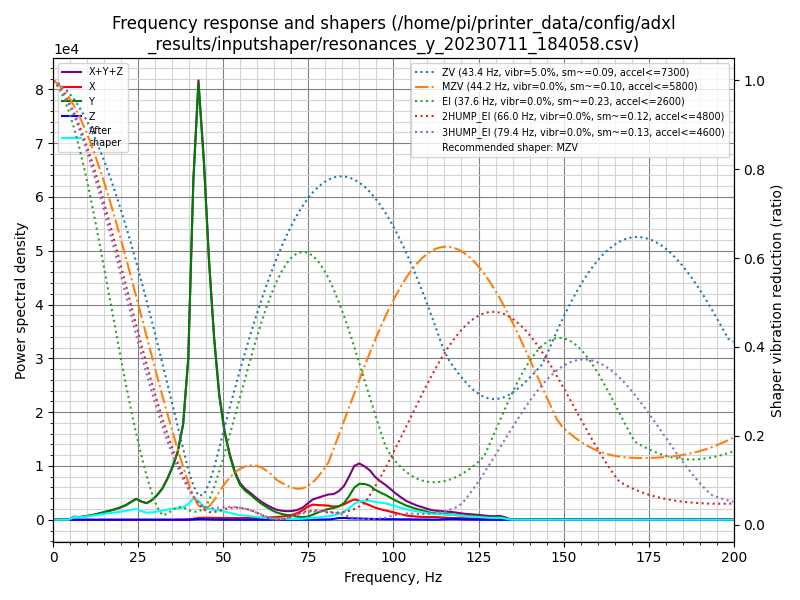

The data file committed next to this chart (first rows):
freq, psd_x, psd_y, psd_z, psd_xyz
0.0, 6.408e+01, 1.046e+03, 1.064e+01, 1.120e+03
1.5, 5.062e+01, 5.897e+02, 2.387e+01, 6.642e+02
3.1, 1.927e+01, 4.113e+01, 2.240e+01, 8.281e+01
4.6, 1.934e+01, 1.057e+03, 2.442e+01, 1.101e+03
6.1, 2.103e+01, 3.393e+03, 3.873e+01, 3.453e+03
7.6, 1.944e+01, 3.749e+03, 3.919e+01, 3.808e+03
9.2, 2.022e+01, 5.652e+03, 2.805e+01, 5.700e+03
10.7, 2.043e+01, 8.364e+03, 2.503e+01, 8.410e+03
12.2, 1.981e+01, 1.175e+04, 2.379e+01, 1.179e+04
13.7, 1.974e+01, 1.654e+04, 2.805e+01, 1.659e+04
15.3, 2.037e+01, 2.267e+04, 3.632e+01, 2.273e+04
16.8, 2.152e+01, 2.888e+04, 3.321e+01, 2.893e+04
18.3, 2.133e+01, 3.609e+04, 3.422e+01, 3.614e+04
19.8, 2.604e+01, 4.575e+04, 3.696e+01, 4.582e+04
21.4, 3.988e+01, 5.869e+04, 4.180e+01, 5.877e+04
22.9, 5.767e+01, 7.634e+04, 4.940e+01, 7.645e+04
24.4, 8.460e+01, 9.529e+04, 9.633e+01, 9.547e+04
25.9, 9.388e+01, 8.795e+04, 3.182e+02, 8.836e+04
27.5, 7.735e+01, 8.474e+04, 2.821e+02, 8.510e+04
29.0, 7.341e+01, 1.055e+05, 1.703e+02, 1.058e+05
30.5, 1.051e+02, 1.391e+05, 1.395e+02, 1.393e+05
32.1, 1.511e+02, 1.872e+05, 1.357e+02, 1.875e+05
33.6, 2.711e+02, 2.581e+05, 1.460e+02, 2.586e+05
35.1, 5.029e+02, 3.462e+05, 1.483e+02, 3.468e+05
36.6, 7.964e+02, 4.632e+05, 1.316e+02, 4.642e+05
38.2, 1.402e+03, 6.794e+05, 1.024e+02, 6.809e+05
39.7, 2.853e+03, 1.191e+06, 1.722e+02, 1.194e+06
41.2, 7.843e+03, 2.597e+06, 2.090e+03, 2.607e+06
42.7, 1.451e+04, 3.475e+06, 5.377e+03, 3.495e+06
44.3, 1.680e+04, 2.943e+06, 5.206e+03, 2.965e+06
45.8, 1.700e+04, 2.200e+06, 3.476e+03, 2.221e+06
47.3, 1.649e+04, 1.593e+06, 1.639e+03, 1.612e+06
48.8, 1.569e+04, 1.128e+06, 7.919e+02, 1.145e+06
50.4, 1.533e+04, 8.146e+05, 3.723e+02, 8.303e+05
51.9, 1.599e+04, 6.181e+05, 1.900e+02, 6.343e+05
53.4, 1.611e+04, 4.639e+05, 2.233e+02, 4.802e+05
54.9, 1.646e+04, 3.570e+05, 3.876e+02, 3.739e+05
56.5, 1.799e+04, 3.037e+05, 3.623e+02, 3.221e+05
58.0, 1.889e+04, 2.700e+05, 1.511e+02, 2.890e+05
59.5, 1.964e+04, 2.279e+05, 5.123e+01, 2.475e+05
61.0, 2.173e+04, 1.868e+05, 5.077e+01, 2.086e+05
62.6, 2.503e+04, 1.502e+05, 9.005e+01, 1.753e+05
64.1, 2.883e+04, 1.179e+05, 1.384e+02, 1.469e+05
65.6, 3.331e+04, 9.039e+04, 1.719e+02, 1.239e+05
67.2, 3.982e+04, 7.242e+04, 2.309e+02, 1.125e+05
68.7, 4.882e+04, 6.077e+04, 2.352e+02, 1.098e+05
70.2, 6.260e+04, 5.137e+04, 3.411e+02, 1.143e+05
71.7, 8.738e+04, 4.226e+04, 5.895e+02, 1.302e+05
73.3, 1.283e+05, 3.561e+04, 6.455e+02, 1.646e+05
74.8, 1.826e+05, 4.367e+04, 6.793e+02, 2.270e+05
76.3, 2.146e+05, 7.237e+04, 1.135e+03, 2.881e+05
77.8, 2.121e+05, 1.045e+05, 1.997e+03, 3.186e+05
79.4, 2.139e+05, 1.342e+05, 3.107e+03, 3.512e+05
80.9, 2.122e+05, 1.634e+05, 4.539e+03, 3.801e+05
82.4, 2.016e+05, 1.799e+05, 1.279e+04, 3.943e+05
83.9, 2.122e+05, 2.059e+05, 2.624e+04, 4.443e+05
85.5, 2.446e+05, 2.659e+05, 2.854e+04, 5.390e+05
87.0, 2.949e+05, 3.850e+05, 2.324e+04, 7.032e+05
88.5, 3.345e+05, 5.305e+05, 2.241e+04, 8.874e+05
90.0, 3.189e+05, 6.026e+05, 2.079e+04, 9.423e+05
... 72 more rows
